Labelled photos from "dataset", an image-classification folder in An0jin/ToneiverseLinux. The possible labels are: autumn warm, spring warm, summer cool, winter cool.

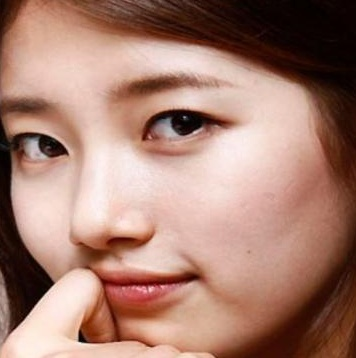
Label: spring warm

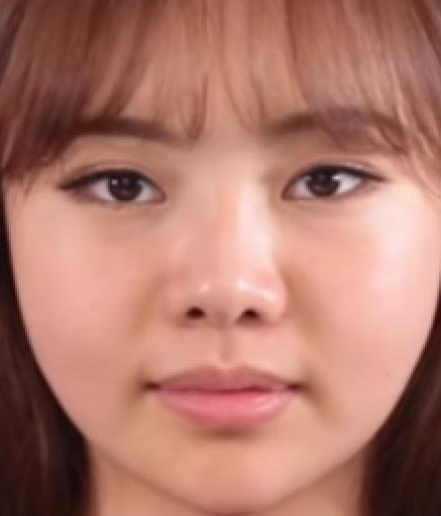
Label: autumn warm

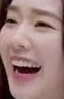
Label: summer cool

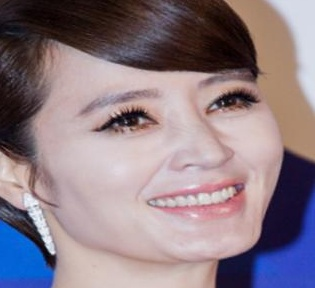
Label: winter cool

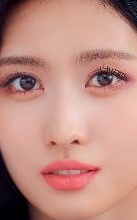
Label: spring warm

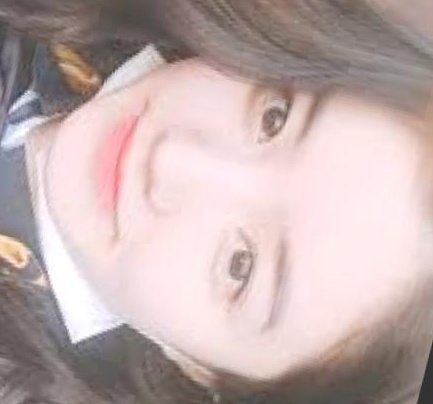
Label: summer cool
